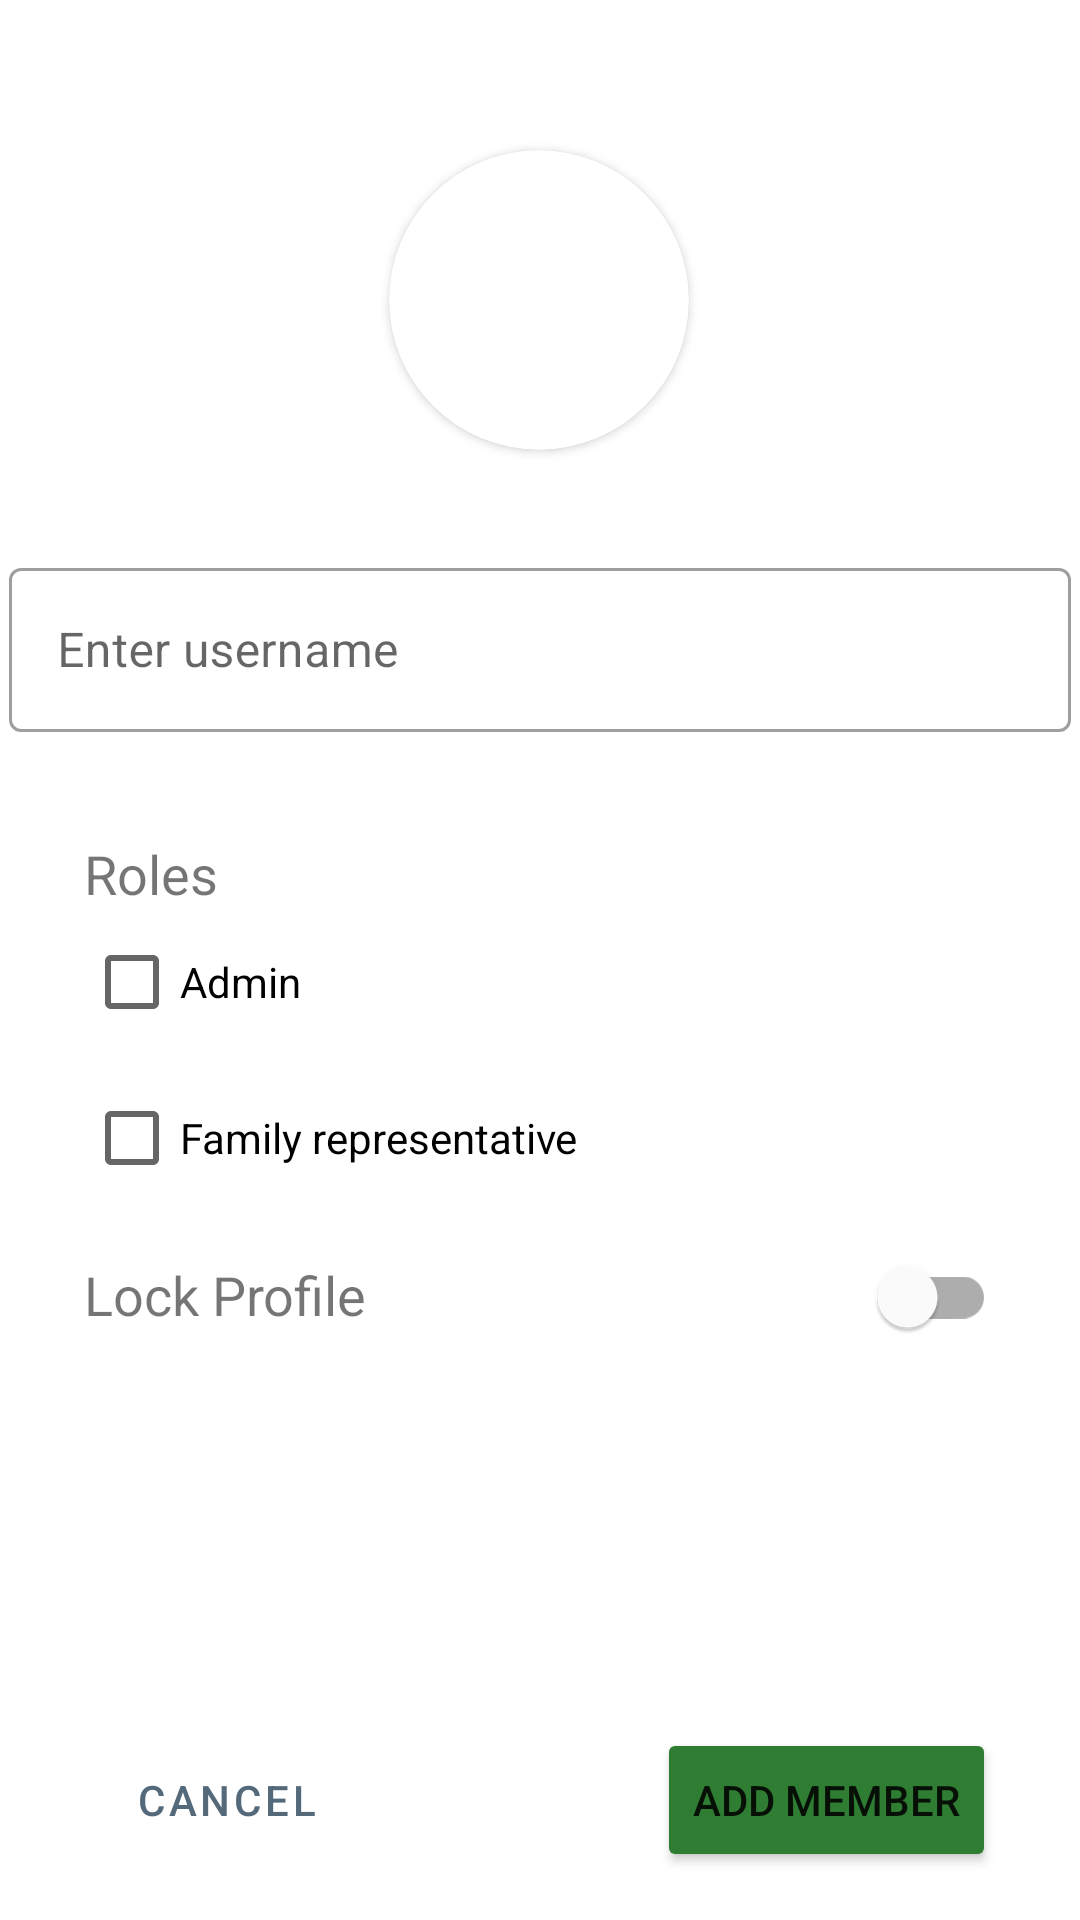

Here is an Android app screen rendered from its layout file. Give the layout XML and the strings, colors and styles it references.
<!-- AndroidManifest.xml: application theme Theme.GOcery -->
<!-- res/layout/fragment_add_profile.xml -->
<?xml version="1.0" encoding="utf-8"?>
<androidx.constraintlayout.widget.ConstraintLayout
    xmlns:android="http://schemas.android.com/apk/res/android"
    xmlns:app="http://schemas.android.com/apk/res-auto"
    xmlns:tools="http://schemas.android.com/tools"
    android:layout_width="match_parent"
    android:layout_height="match_parent"
    tools:context=".manageprofiles.AddProfileFragment">

    <androidx.cardview.widget.CardView
        android:id="@+id/CVProfile"
        android:layout_width="100dp"
        android:layout_height="100dp"
        android:layout_marginStart="155dp"
        android:layout_marginTop="50dp"
        android:layout_marginEnd="156dp"
        android:elevation="10dp"
        app:cardCornerRadius="50dp"
        app:layout_constraintEnd_toEndOf="parent"
        app:layout_constraintStart_toStartOf="parent"
        app:layout_constraintTop_toTopOf="parent">

        <ImageView
            android:id="@+id/IVProfileEdit"
            android:layout_width="match_parent"
            android:layout_height="match_parent"
            android:scaleType="fitXY"
            app:circularflow_radiusInDP="50dp"
        />

    </androidx.cardview.widget.CardView>

    <com.google.android.material.textfield.TextInputLayout
        android:id="@+id/TILHousehold"
        style="@style/Widget.MaterialComponents.TextInputLayout.OutlinedBox"
        android:layout_width="354dp"
        android:layout_height="60dp"
        android:layout_marginStart="28dp"
        android:layout_marginTop="34dp"
        android:layout_marginEnd="28dp"
        android:hint="Enter username"
        app:layout_constraintEnd_toEndOf="parent"
        app:layout_constraintStart_toStartOf="parent"
        app:layout_constraintTop_toBottomOf="@+id/CVProfile">

        <com.google.android.material.textfield.TextInputEditText
            android:id="@+id/ETAddress"
            android:layout_width="match_parent"
            android:layout_height="wrap_content" />

    </com.google.android.material.textfield.TextInputLayout>

    <TextView
        android:id="@+id/TVLabelRoles"
        android:layout_width="wrap_content"
        android:layout_height="wrap_content"
        android:layout_marginStart="28dp"
        android:layout_marginTop="35dp"
        android:text="Roles"
        android:textSize="18sp"
        app:layout_constraintStart_toStartOf="parent"
        app:layout_constraintTop_toBottomOf="@+id/TILHousehold" />


    <CheckBox
        android:id="@+id/CBAdmin"
        android:layout_width="wrap_content"
        android:layout_height="wrap_content"
        android:layout_marginStart="28dp"
        android:text="@string/RB1"
        app:layout_constraintStart_toStartOf="parent"
        app:layout_constraintTop_toBottomOf="@+id/TVLabelRoles" />

    <CheckBox
        android:id="@+id/CBRep"
        android:layout_width="wrap_content"
        android:layout_height="wrap_content"
        android:layout_marginStart="28dp"
        android:layout_marginTop="4dp"
        android:text="@string/RB2"
        app:layout_constraintStart_toStartOf="parent"
        app:layout_constraintTop_toBottomOf="@+id/CBAdmin" />

    <TextView
        android:layout_width="wrap_content"
        android:layout_height="wrap_content"
        android:layout_marginStart="28dp"
        android:layout_marginTop="16dp"
        android:text="@string/lock_txt"
        android:textSize="18sp"
        app:layout_constraintStart_toStartOf="parent"
        app:layout_constraintTop_toBottomOf="@+id/CBRep" />

    <com.google.android.material.switchmaterial.SwitchMaterial
        android:id="@+id/SWLock"
        android:layout_width="wrap_content"
        android:layout_height="wrap_content"
        android:layout_marginTop="5dp"
        android:layout_marginEnd="28dp"
        android:checked="false"

        app:layout_constraintEnd_toEndOf="parent"
        app:layout_constraintTop_toBottomOf="@+id/CBRep" />

    <com.google.android.material.textfield.TextInputLayout
        android:id="@+id/TILPassword"
        style="@style/Widget.MaterialComponents.TextInputLayout.OutlinedBox"
        android:layout_width="154dp"
        android:layout_height="60dp"
        android:layout_marginStart="29dp"
        android:visibility="gone"
        android:hint="Enter pin..."
        app:layout_constraintStart_toStartOf="parent"
        app:layout_constraintTop_toBottomOf="@+id/SWLock">

        <com.google.android.material.textfield.TextInputEditText
            android:id="@+id/ETPassword"
            android:visibility="gone"
            android:layout_width="match_parent"
            android:layout_height="wrap_content"
            android:inputType="numberPassword"
        />

    </com.google.android.material.textfield.TextInputLayout>


    <Button
        android:id="@+id/BTNDelete"
        style="?attr/materialButtonOutlinedStyle"
        android:layout_width="wrap_content"
        android:layout_height="wrap_content"
        android:layout_marginStart="29dp"
        android:layout_marginBottom="16dp"
        android:text="@string/cancel_txt"
        android:textColor="@color/dark_gray"
        app:layout_constraintBottom_toBottomOf="parent"
        app:layout_constraintStart_toStartOf="parent" />

    <Button
        android:id="@+id/BTNSave"
        android:layout_width="wrap_content"
        android:layout_height="wrap_content"
        android:layout_marginEnd="28dp"
        android:layout_marginBottom="16dp"
        android:backgroundTint="@color/primary_green"
        android:text="@string/add_btn"
        app:layout_constraintBottom_toBottomOf="parent"
        app:layout_constraintEnd_toEndOf="parent" />




</androidx.constraintlayout.widget.ConstraintLayout>
<!-- resources referenced by this layout -->
<resources>
  <color name="dark_gray">#546A7B</color>
  <color name="primary_green">#2E7D32</color>
  <string name="RB1">Admin</string>
  <string name="RB2">Family representative</string>
  <string name="add_btn">Add Member</string>
  <string name="cancel_txt">Cancel</string>
  <string name="lock_txt">Lock Profile</string>
  <style name="Theme.GOcery" parent="Theme.MaterialComponents.DayNight.NoActionBar">
          
          <item name="colorPrimary">@color/goceryPrimary</item>
          <item name="colorPrimaryVariant">@color/goceryPrimary</item>
          <item name="colorOnPrimary">@color/white</item>
          
          <item name="colorSecondary">@color/gocerySecondary</item>
          <item name="colorSecondaryVariant">@color/gocerySecondary</item>
          <item name="colorOnSecondary">@color/white</item>
          
          <item name="android:statusBarColor" tools:targetApi="l">?attr/colorPrimaryVariant</item>
          
  
          
          <item name="emphasisHighAlpha">0.87</item>
          <item name="emphasisMediumAlpha">0.60</item>
          <item name="emphasisLowAlpha">0.38</item>
          <item name="emphasisDividerAlpha">0.1</item>
      </style>
  <color name="goceryPrimary">#2E7D32</color>
  <color name="white">#FFFFFFFF</color>
  <color name="gocerySecondary">#60AD5E</color>
</resources>
